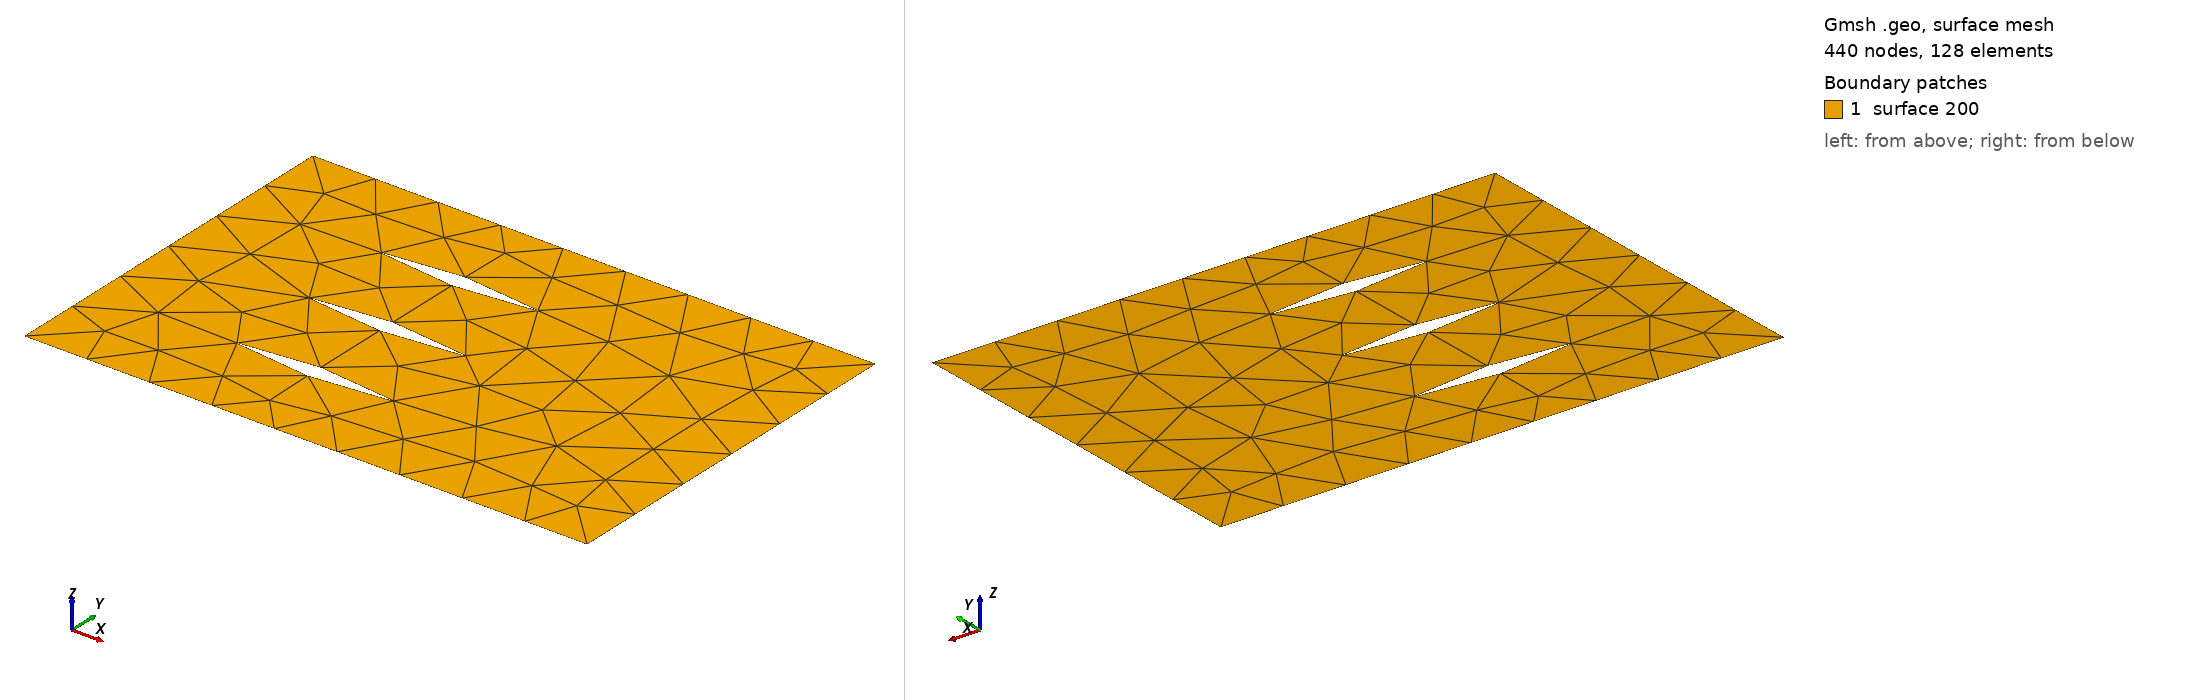

Gmsh geometry script, surface-meshed: 440 nodes, 128 surface elements. Boundary patches (legend numbers): 1 surface 200. Left view from above one corner, right view from below the opposite corner. The script declares no physical surfaces, so the legend lists its geometric surfaces. The drawing asked Gmsh for element sizes between 1% and 20% of the model's largest extent; the script's own settings can give other sizes.

=== geom030.geo (drawn) ===
// Three NACA 0012 sections stacked one above another: a linear cascade, the
// arrangement used for a turbine or compressor blade row.
//
// What geom029 has one of, this has three of, and the interesting part is what
// sits between them. Each section contributes a -1/2 trailing edge, and the
// gaps are channels about half a chord across bounded by curved walls on both
// sides -- so a streamline entering one runs the length of the blade with the
// field nearly parallel to it, which is where separatrices travel side by side
// for a long way before anything separates them.
//
// It is also the most index this set asks a field to carry. The domain has
// three holes, so the three trailing edges at -1/2, the three leading edges the
// mesh reads as corners, and the four square corners of the tunnel all have to
// reconcile against a Euler characteristic of -2, and whatever is left over the
// interior singularities have to supply.
//
// The index works out exactly, which is worth writing down because it is the
// one model here where every term is non-zero: four tunnel corners at +1/4,
// three trailing edges at -1/2, three leading edges the mesh reads at -1/4,
// which is -5/4 on the boundary; the domain has three holes so its Euler
// characteristic is -2; and the interior therefore owes -3/4. The field
// produces exactly three -1/4 singularities, and they sit at x = -0.54, one
// ahead of each leading edge, where the stagnation structure would be.
//
// Mesh size: same section-to-tunnel ratio as geom029, so np=150 puts about five
// elements across each section. Measured:
//
//     np    triangles   raw layout                simplified
//     75        8780     53 components, all 4-sided   51, one T-junction
//    150       34520     67 components, 4 not         31, all four-sided
//    250       94824     64 components, 4 not         42, all four-sided
//
// Unlike geom029 this one does not settle: the raw partition and the number of
// chords Sec. 4 finds to collapse both move with the mesh. That is the model
// earning its place rather than a fault in it -- the channels between the
// sections are the configuration the greedy collapse order is least stable on,
// and nothing else in the set shows it this clearly. data/meshes carries np=150.
SetFactory("OpenCASCADE");

N  = 60;      // points per surface
tt = 0.12;    // NACA 00tt thickness, as a fraction of chord
pitch = 0.6;  // spacing between sections, in chords

// y_t(x), closed to a point at the trailing edge (-0.1036 rather than -0.1015)
// so that each section ends in the -1/2 corner this model is for.
Macro NacaThickness
  yt = 5*tt*( 0.2969*Sqrt(xc) - 0.1260*xc - 0.3516*xc*xc
            + 0.2843*xc*xc*xc - 0.1036*xc*xc*xc*xc );
Return

For j In {0:2}
  y0 = (j - 1) * pitch;
  base = 1000 + 1000*j;

  // Upper surface, leading edge to trailing edge, cosine spaced.
  For i In {0:N}
    xc = 0.5*(1 - Cos(Pi*i/N));
    Call NacaThickness;
    Point(base + i) = {xc, y0 + yt, 0, 1.0};
  EndFor

  // Lower surface back again, stopping short of both tips: they are shared.
  For i In {1:N-1}
    xc = 0.5*(1 - Cos(Pi*(N-i)/N));
    Call NacaThickness;
    Point(base + N + i) = {xc, y0 - yt, 0, 1.0};
  EndFor

  Spline(100 + j) = {base : base+N, base+N+1 : base+N+N-1, base};
  Curve Loop(100 + j) = {100 + j};
  Plane Surface(100 + j) = {100 + j};
EndFor

// The tunnel, sized as geom029's so the sections resolve the same way.
Rectangle(1) = {-0.9, -1.2, 0, 3.6, 2.4};
BooleanDifference(200) = { Surface{1}; Delete; }
                        { Surface{100}; Surface{101}; Surface{102}; Delete; };
